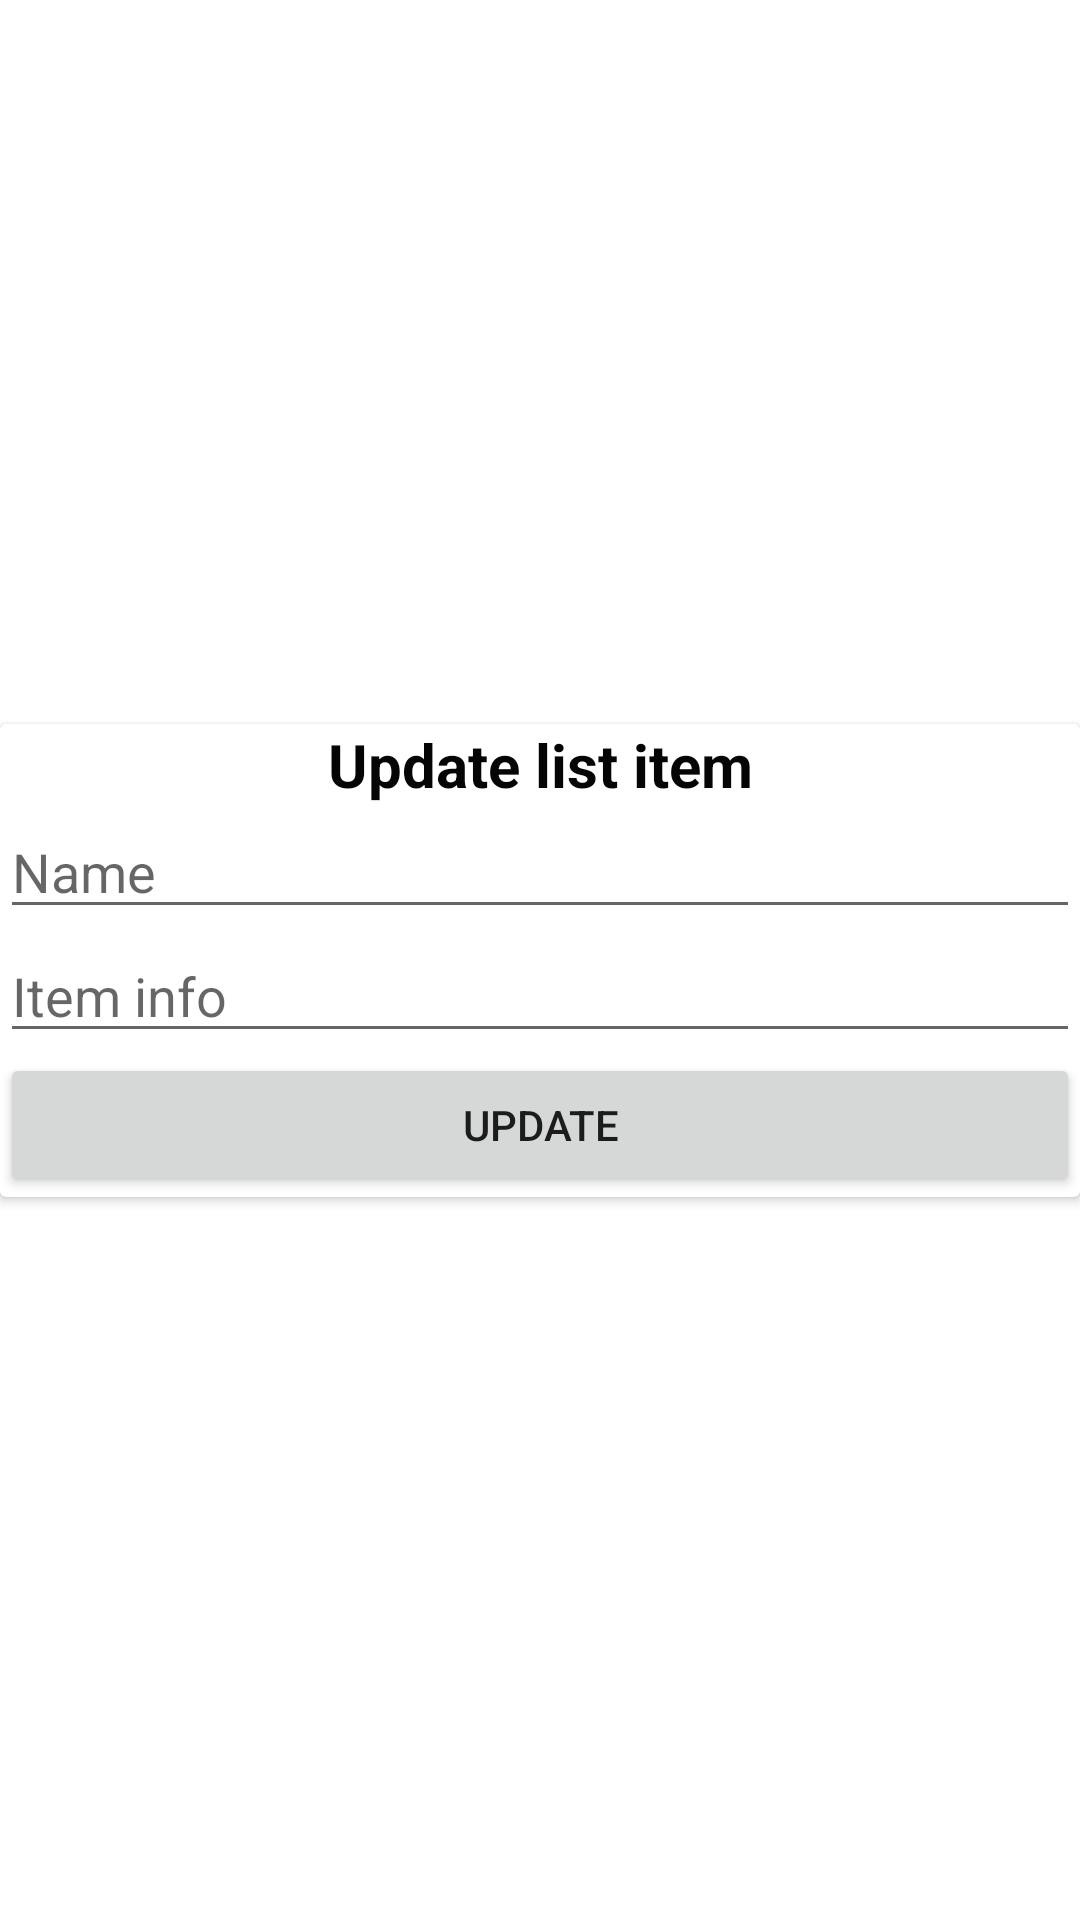

Here is an Android app screen rendered from its layout file. Give the layout XML and the strings, colors and styles it references.
<!-- AndroidManifest.xml: application theme Theme.ShoppingListAppBlue -->
<!-- res/layout/edit_list_item_dialog.xml -->
<?xml version="1.0" encoding="utf-8"?>
<androidx.constraintlayout.widget.ConstraintLayout xmlns:android="http://schemas.android.com/apk/res/android"
    xmlns:app="http://schemas.android.com/apk/res-auto"
    android:layout_width="match_parent"
    android:layout_height="wrap_content"
    android:layout_margin="10dp"
    android:layout_marginTop="10dp">

    <androidx.cardview.widget.CardView
        android:layout_width="match_parent"
        android:layout_height="wrap_content"
        app:layout_constraintBottom_toBottomOf="parent"
        app:layout_constraintEnd_toEndOf="parent"
        app:layout_constraintStart_toStartOf="parent"
        app:layout_constraintTop_toTopOf="parent">

        <LinearLayout
            android:layout_width="match_parent"
            android:layout_height="match_parent"
            android:orientation="vertical">

            <TextView
                android:id="@+id/textView2"
                android:layout_width="match_parent"
                android:layout_height="wrap_content"
                android:gravity="center_horizontal"
                android:text="@string/update_list_item"
                android:textColor="#050505"
                android:textSize="20sp"
                android:textStyle="bold" />

            <EditText
                android:id="@+id/edName"
                android:layout_width="match_parent"
                android:layout_height="wrap_content"
                android:ems="10"
                android:hint="@string/name"
                android:inputType="textPersonName" />

            <EditText
                android:id="@+id/edInfo"
                android:layout_width="match_parent"
                android:layout_height="wrap_content"
                android:ems="10"
                android:hint="@string/item_info"
                android:inputType="textPersonName" />

            <Button
                android:id="@+id/bUpdate"
                android:layout_width="match_parent"
                android:layout_height="wrap_content"
                android:text="@string/update" />
        </LinearLayout>
    </androidx.cardview.widget.CardView>
</androidx.constraintlayout.widget.ConstraintLayout>
<!-- resources referenced by this layout -->
<resources>
  <string name="item_info">Item info</string>
  <string name="name">Name</string>
  <string name="update">UPDATE</string>
  <string name="update_list_item">Update list item</string>
  <style name="Theme.ShoppingListAppBlue" parent="Theme.MaterialComponents.DayNight.DarkActionBar">
          
          <item name="colorPrimary">@color/blue_light</item>
          <item name="colorPrimaryVariant">@color/blue_dark</item>
          <item name="colorOnPrimary">@color/white</item>
          
          <item name="colorSecondary">@color/blue_light</item>
          <item name="colorSecondaryVariant">@color/blue_light</item>
          <item name="colorOnSecondary">@color/black</item>
          <item name="android:windowFullscreen">true</item>
          
          <item name="android:statusBarColor">@color/blue_dark</item>
          
      </style>
  <color name="blue_light">#0F64A8</color>
  <color name="blue_dark">#3B06B3</color>
  <color name="white">#FFFFFFFF</color>
  <color name="black">#FF000000</color>
</resources>
